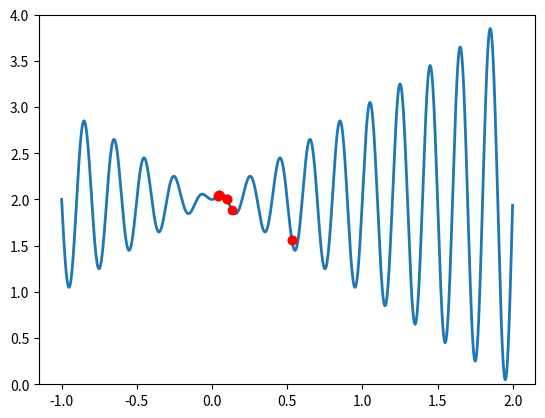

Here is the Python script that generated this plot:
import numpy as np
import matplotlib.pyplot as plt


def function_f(x):
    return np.sin(10*np.pi*x)*x+2.0


def random_based(probability):
    if np.random.rand() < probability:
        return True
    else:
        return False


popsize = 10
maxgen = 10
Pc = 0.8
Pm = 0.01
l = 12  # chromosome's length
min_x = -1
max_x = 2
generation = []
fitness = []
representation = []
mating_pool = []


def initialization():
    new_generation = []
    for individual in range(popsize):
        chromosome = [gene for gene in range(l)]
        for locus in range(l):
            if random_based(0.5):
                allele = 1
            else:
                allele = 0
            chromosome[locus] = allele
        new_generation.append(chromosome)
    return np.array(new_generation)


def genotype_to_phenotype(chromosome):
    gene_sum = 0
    for locus in range(l):
        allele = chromosome[locus]
        gene_sum += allele * 2**locus
    return ((gene_sum / (2**l))*(max_x-min_x)) + min_x


def generation_representation():
    representations = []
    for individual_chromosome in generation:
        representations.append(genotype_to_phenotype(individual_chromosome))
    return np.array(representations)


def evaluation():
    fit = []
    for individual in representation:
        fit.append(function_f(individual))
    return fit


def selection():
    pool = []
    P = []  # big 'P', not lower case p
    fitness_sum = sum(fitness)
    # print(fitness)
    # print('sum of fitness: {}'.format(fitness_sum))
    for individual in range(popsize):
        P.append(fitness[individual]/fitness_sum)

    for new_individual in range(popsize):
        P_sum = 0
        winner = np.random.rand()
        for i in range(popsize):
            P_sum += P[i]
            if winner < P_sum:
                pool.append(i)
                break
            else:
                pass
    return np.array(pool)


def variation_operation():
    new_generation = []
    for parent in range(int(popsize/2)):
        child_1 = generation[mating_pool[parent*2]]
        child_2 = generation[mating_pool[parent*2+1]]
        if random_based(Pc):
            random_cross_place = np.random.randint(1, l-1)
            for locus in range(l):
                if locus >= random_cross_place:
                    child_1[locus], child_2[locus] = child_2[locus], child_1[locus]
        else:
            pass
        for locus in range(l):
            if random_based(Pm):
                child_1[locus] = 1 if child_1[locus] == 0 else 0
            if random_based(Pm):
                child_2[locus] = 1 if child_2[locus] == 0 else 0
        new_generation.append(child_1)
        new_generation.append(child_2)
    return np.array(new_generation)


generation = initialization()
# print(generation.shape)
for gens in range(maxgen):

    representation = generation_representation()
    fitness = evaluation()
    mating_pool = selection()
    generation = variation_operation()

x = np.arange(min_x, max_x, 0.001)
y = function_f(x)
plt.plot(x, y, lw=2)
plt.plot(representation, fitness, 'ro')
plt.ylim(0, 4)
plt.show()

